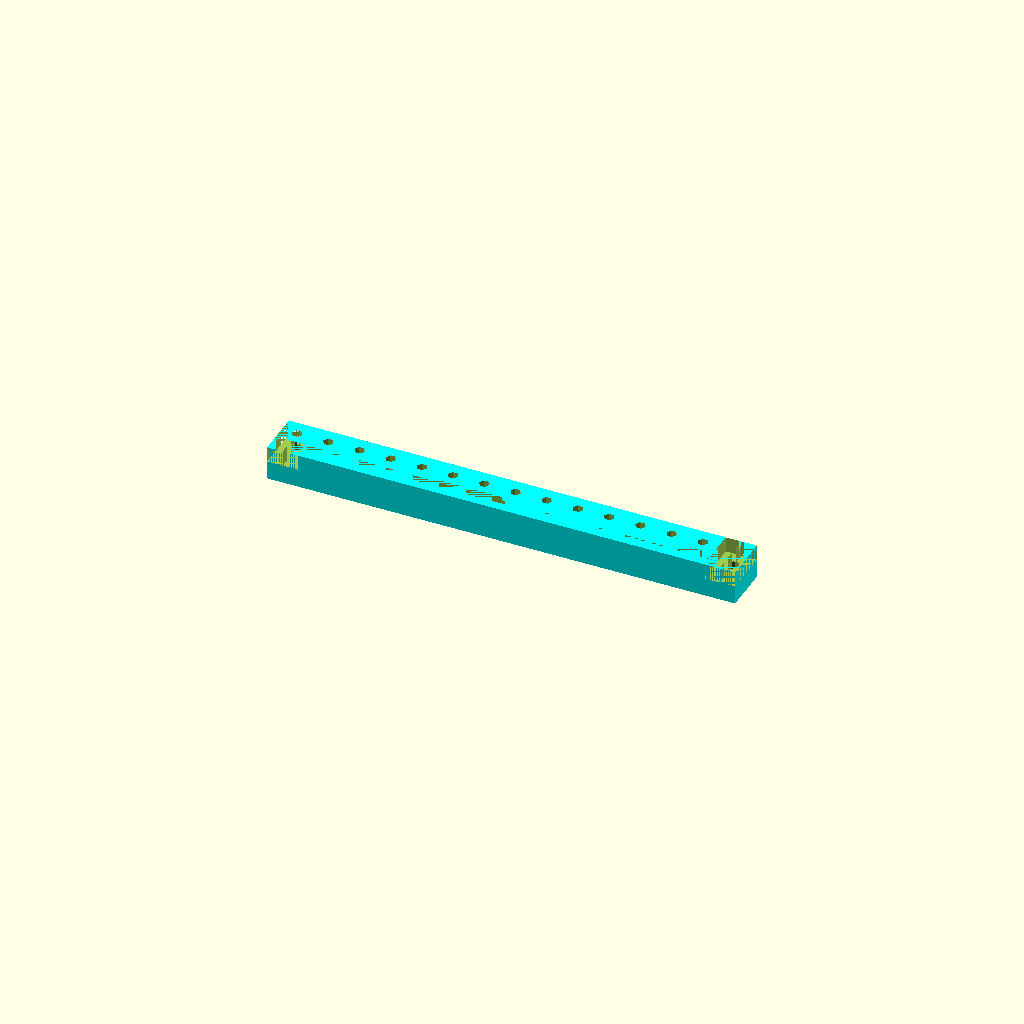
Cell 1: rendered with the file's own defaults.
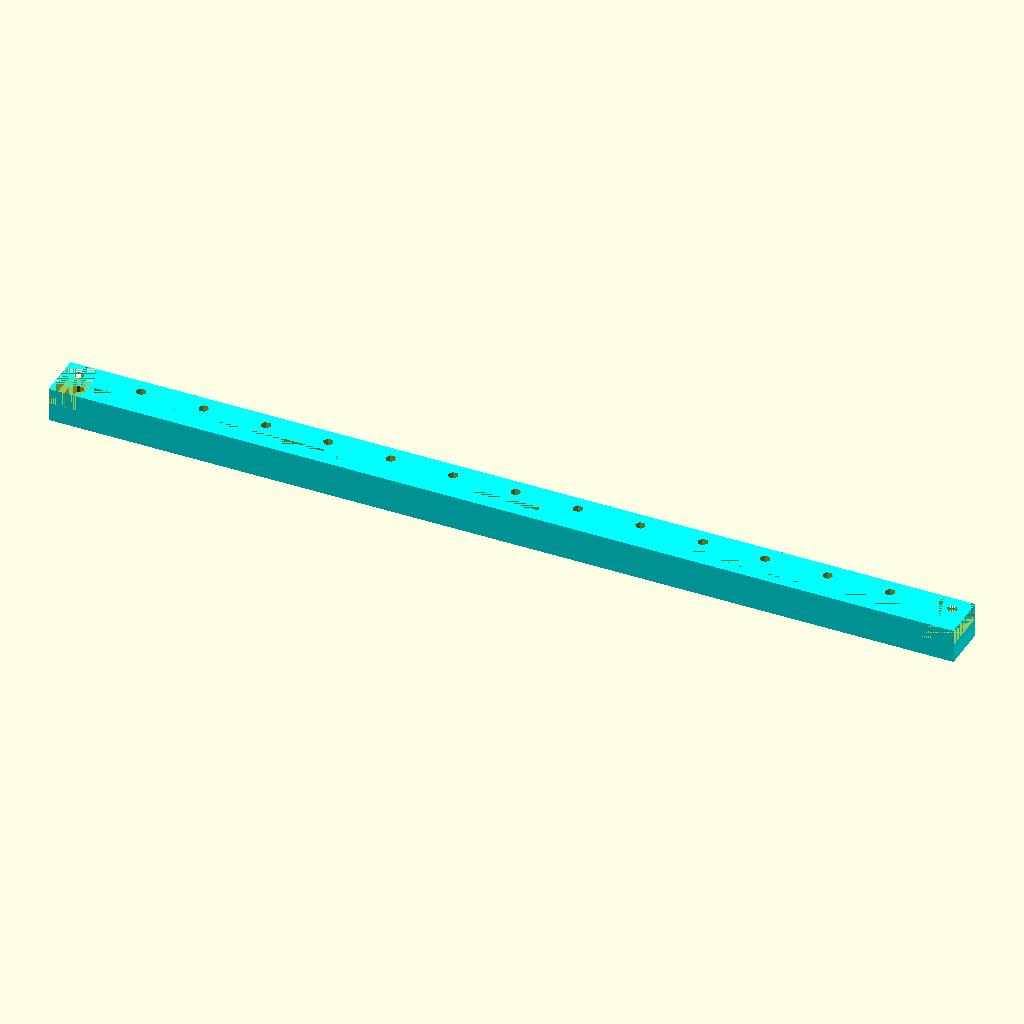
Cell 2: vzdalenost_der = 20 (everything else at default).
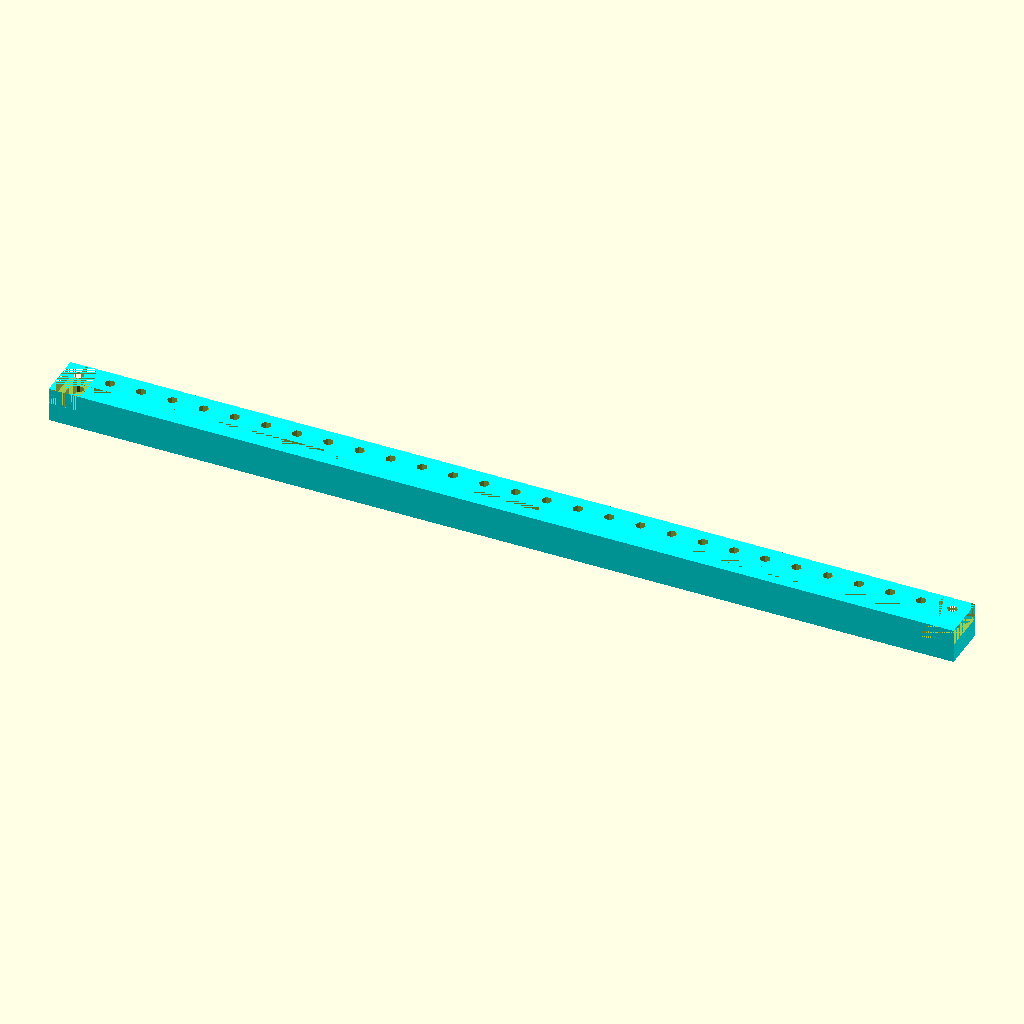
Cell 3: the same model with pocet_der = 28.
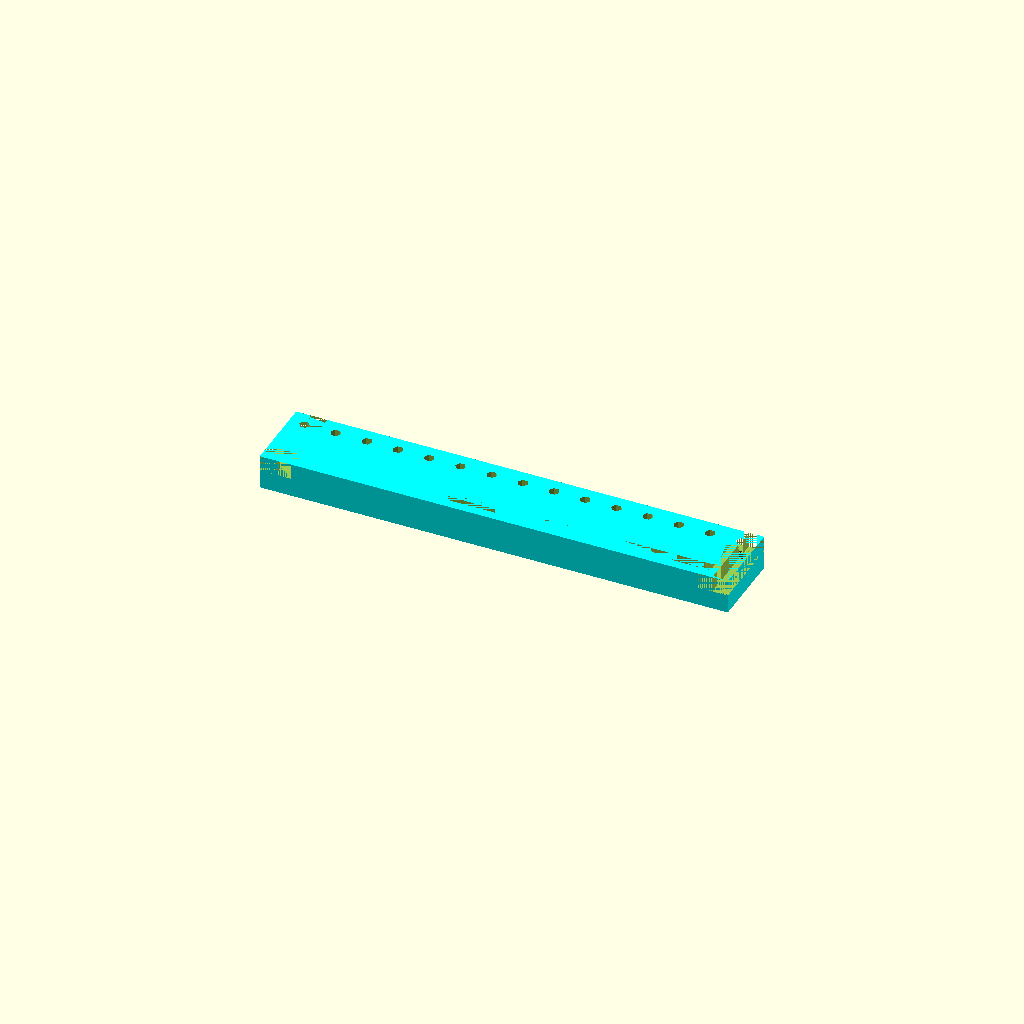
Cell 4: vzdalenost_od_okraje = 20 (everything else at default).
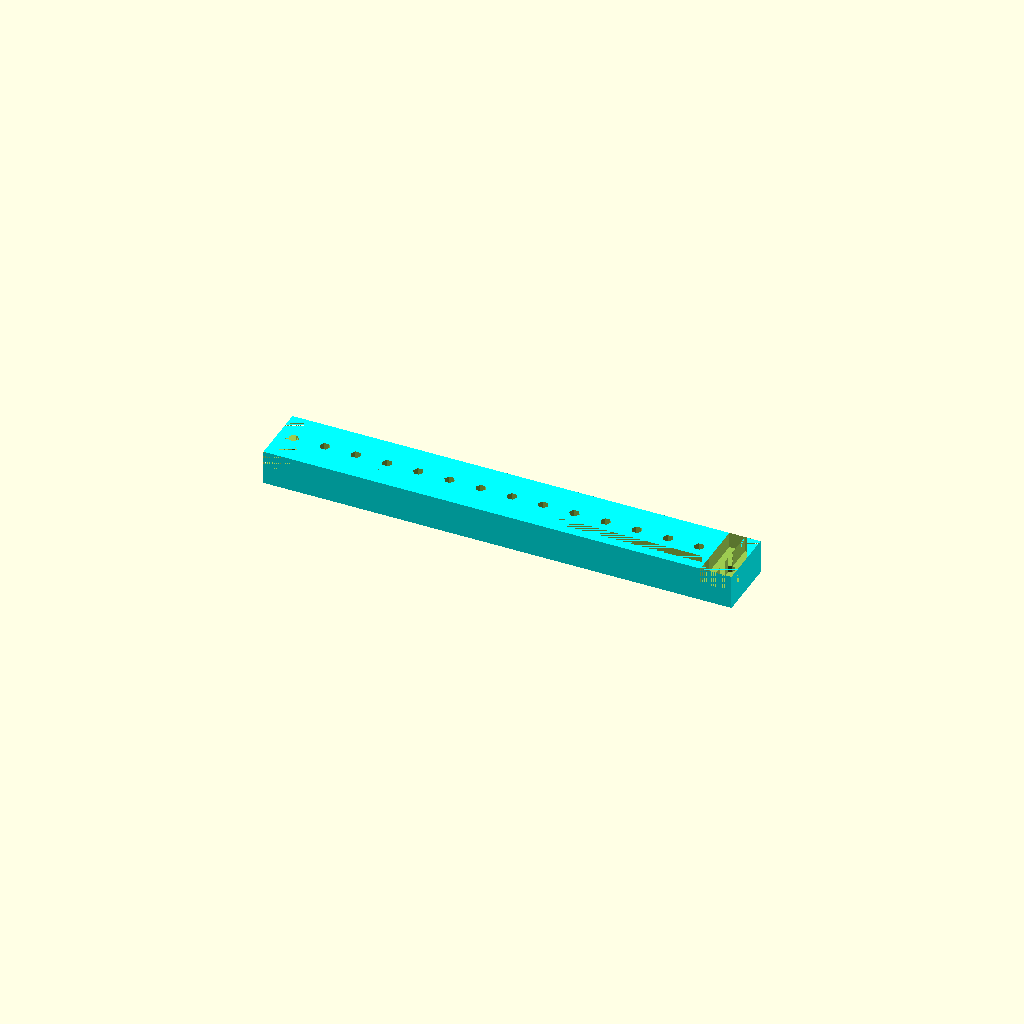
Cell 5: the same model with vzdalenost_od_diry = 10.
All cells are drawn from one camera (rotation 55°, 0°, 25°, orthographic, colour scheme Cornfield), so only the parameter changes between them.
The OpenSCAD source (Mechanical/Boxes/BASEBOX01A/CAD/lista14.scad):
vzdalenost_der = 10; //rozteč děr mezi sebou
pocet_der = 14; //pocet ter pres ktere je lista ponížené o 1

//rozměry výrezu
//rozmer v ose y
vzdalenost_od_okraje = 10; //vzdalenost stredu upevnovaci diry od kraje desky
vzdalenost_od_diry = 5; //vzdalenost od stredu upevnovaci diry na druhou stranu

//rozmery vyrezu v ose x
vzdalenost_1 = 5; //od díry ke kraji
vzdalenost_2 = 5;

//definicce celkové výšky lišty
zapust=6; //závislé na sloupku
vyska_listy=5;

//parametry pro úžlabinu
tlouska_celicka = 3; //definuje uzlabinu
sirka_materialu = 3; //sirka materialu od kraje desky k uzlabine

//parametry šroubu
vyska_hlavy = 3.5;
prumer_hlavy=6;
prumer_sroubu=3.3;

//parametry matice
prumer_matice=6; //hrany k hraně
vyska_matice=3;  //vyska matice
posuv_dorazu=0;  //pro moznost posuvu dorazu pro vsunutí matice
matice_sila_materialu=2; //sila materialu pod maticí na ose z

difference () {
color("cyan")
    translate([0, 0, 0])
        linear_extrude(height = zapust+vyska_listy)
            square([((pocet_der*vzdalenost_der)+2*vzdalenost_1), vzdalenost_od_okraje+vzdalenost_od_diry], center = true); 
    
    translate([-((((pocet_der*vzdalenost_der)+2*vzdalenost_1)/2)-(vzdalenost_1+vzdalenost_2/2)), 0, (zapust)])
        linear_extrude(height = vyska_listy)
            square([vzdalenost_2, vzdalenost_od_okraje+vzdalenost_od_diry], center = true); 
    
    translate([((((pocet_der*vzdalenost_der)+2*vzdalenost_1)/2)-(vzdalenost_1+vzdalenost_2/2)), 0, (zapust)])
        linear_extrude(height = vyska_listy)
            square([vzdalenost_2, vzdalenost_od_okraje+vzdalenost_od_diry], center = true); 
    
    translate([-((((pocet_der*vzdalenost_der)+2*vzdalenost_1)/2)-(vzdalenost_1/2)), 0, (zapust)])
        linear_extrude(height = vyska_listy)
            square([vzdalenost_1, vzdalenost_od_okraje+vzdalenost_od_diry], center = true); 
    
    translate([((((pocet_der*vzdalenost_der)+2*vzdalenost_1)/2)-(vzdalenost_1/2)), 0, (zapust)])
        linear_extrude(height = vyska_listy)
            square([vzdalenost_1, vzdalenost_od_okraje+vzdalenost_od_diry], center = true); 
    
     translate([0,-((((vzdalenost_od_okraje+vzdalenost_od_diry)/2)-sirka_materialu)-(tlouska_celicka/2)), zapust])
        linear_extrude(height = vyska_listy)
            square([((pocet_der*vzdalenost_der)+2*vzdalenost_1), tlouska_celicka], center = true); 
   
    
    //otvory pro hlavy sroubu
    
    translate([vzdalenost_der*pocet_der/2,-(((vzdalenost_od_okraje+vzdalenost_od_diry)/2)-vzdalenost_od_okraje),(zapust-vyska_hlavy)+vyska_hlavy/2])  // center top screw
        cylinder(vyska_hlavy, d=prumer_hlavy, center=true);
        
     translate([-vzdalenost_der*pocet_der/2,-(((vzdalenost_od_okraje+vzdalenost_od_diry)/2)-vzdalenost_od_okraje),(zapust-vyska_hlavy)+vyska_hlavy/2])  // center top screw
        cylinder(vyska_hlavy, d=prumer_hlavy, center=true);
 
//otvory pro srouby

 for (i = [0:1:pocet_der]) {      
 translate([(-i*vzdalenost_der)+vzdalenost_der*pocet_der/2,-(((vzdalenost_od_okraje+vzdalenost_od_diry)/2)-vzdalenost_od_okraje),(zapust-vyska_hlavy)+vyska_hlavy/2])  // center top screw
        cylinder((2*(zapust+vyska_listy)), d=prumer_sroubu, center=true); 
      }
//otvory pro matice
     
 for (i = [1:1:(pocet_der-1)]) {      
 translate([(-i*vzdalenost_der)+vzdalenost_der*pocet_der/2,-((((vzdalenost_od_okraje+vzdalenost_od_diry)/2)-vzdalenost_od_okraje)-((((prumer_matice+posuv_dorazu+vzdalenost_od_diry)/2))-(prumer_matice+posuv_dorazu)/2)),matice_sila_materialu])  // center top screw
      cube([prumer_matice, prumer_matice+posuv_dorazu+vzdalenost_od_diry,vyska_matice], center = true);
  
     }       
        
        
        
         }
         
       
Parameter table extracted from the source (name, type, default, range or options):
vzdalenost_der: number, default 10
pocet_der: number, default 14
vzdalenost_od_okraje: number, default 10
vzdalenost_od_diry: number, default 5
vzdalenost_1: number, default 5
vzdalenost_2: number, default 5
zapust: number, default 6
vyska_listy: number, default 5
tlouska_celicka: number, default 3
sirka_materialu: number, default 3
vyska_hlavy: number, default 3.5
prumer_hlavy: number, default 6
prumer_sroubu: number, default 3.3
prumer_matice: number, default 6
vyska_matice: number, default 3
posuv_dorazu: number, default 0
matice_sila_materialu: number, default 2
